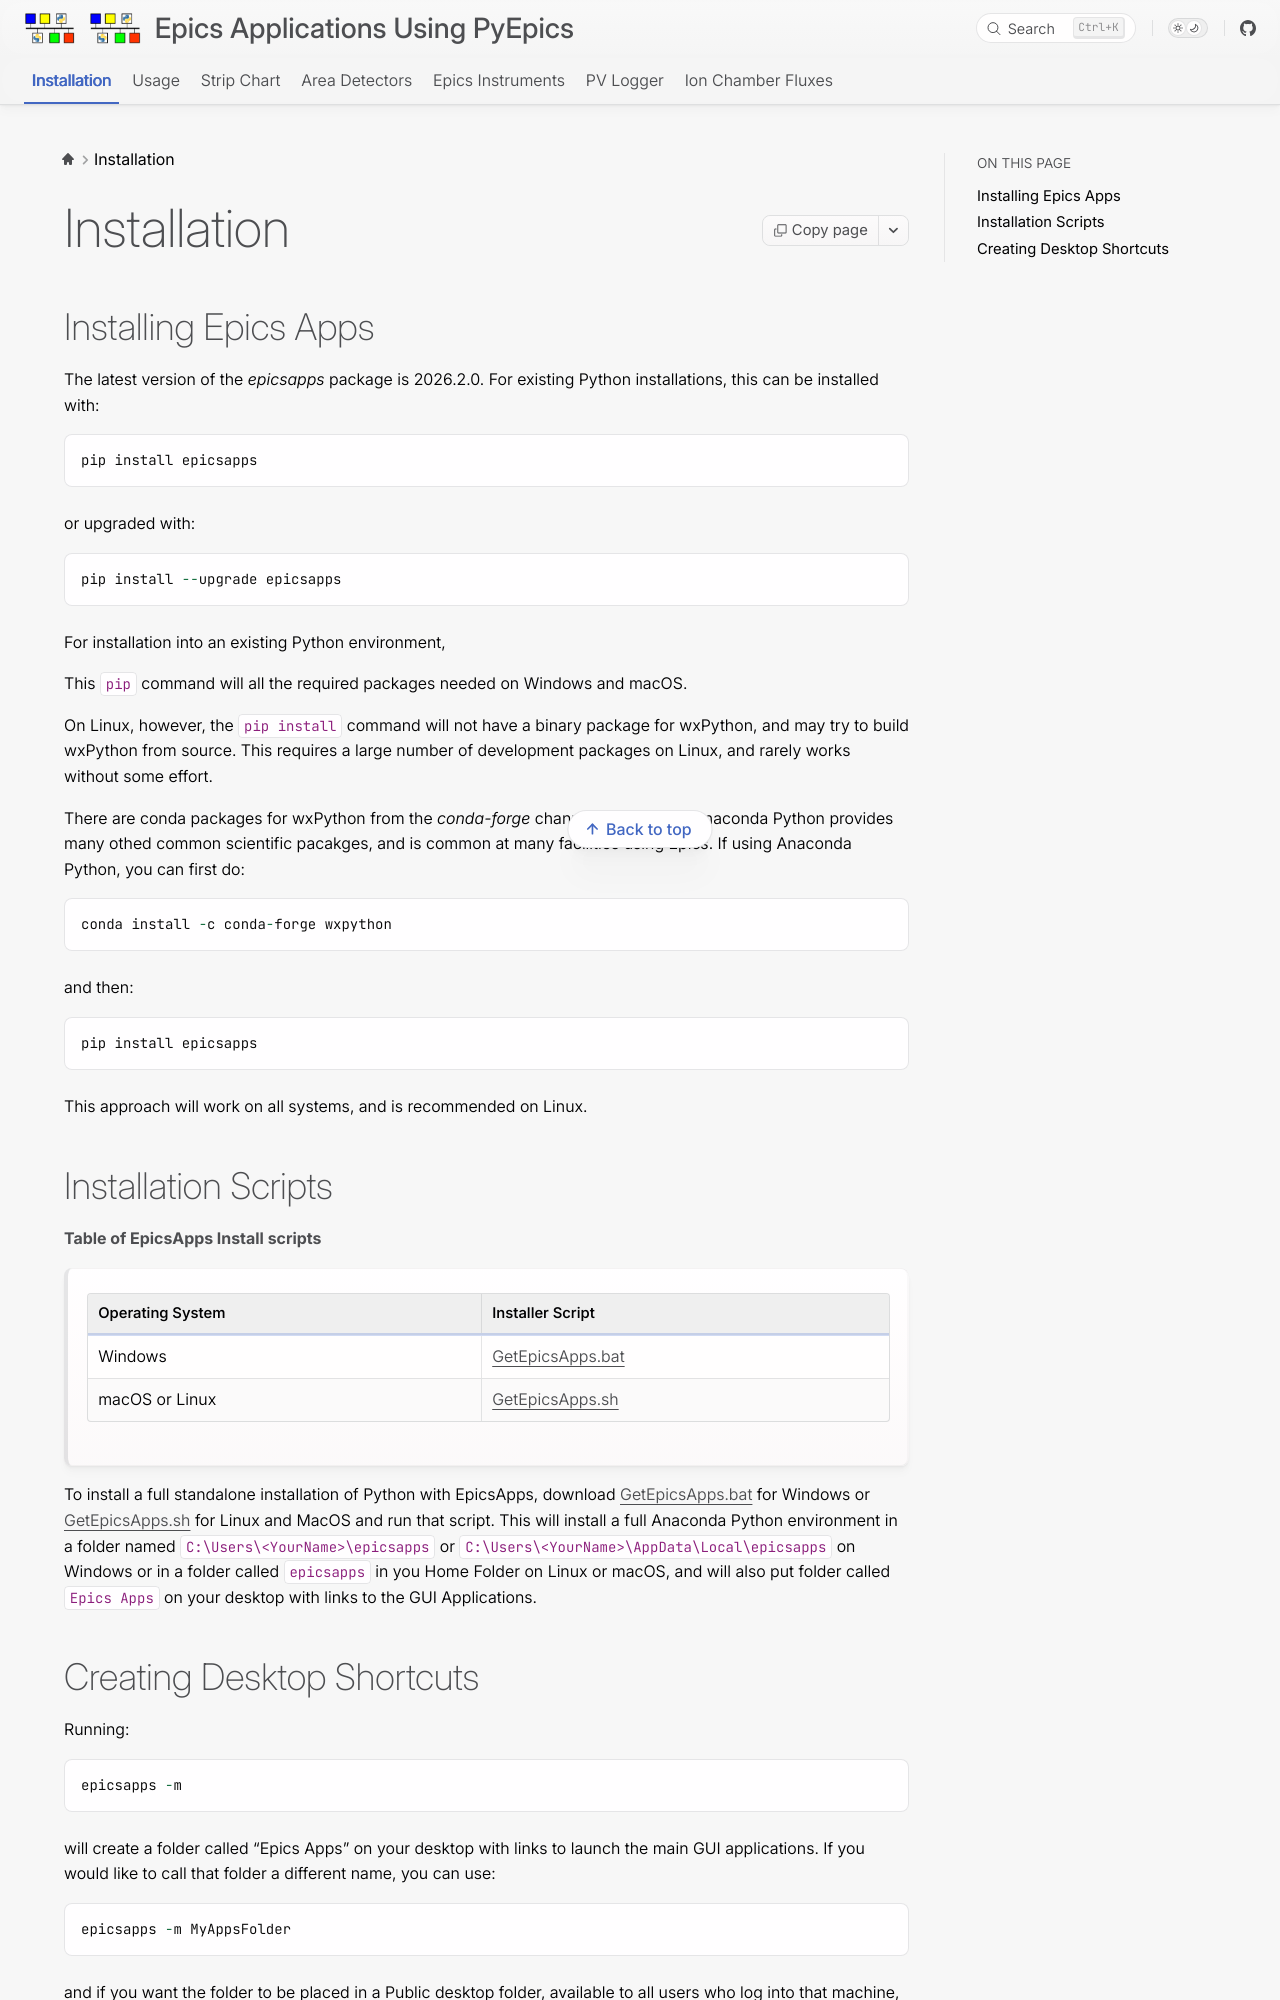

repository: pyepics/epicsapps · page: installation.html · generator: sphinx

.. _GetEpicsApps.sh:   https://raw.githubusercontent.com/pyepics/epicsapps/master/installers/GetEpicsApps.sh
.. _GetEpicsApps.bat:   https://raw.githubusercontent.com/pyepics/epicsapps/master/installers/GetEpicsApps.bat


Installation
===============


Installing Epics Apps
---------------------------

The latest version of the `epicsapps` package is |release|. For
existing Python installations, this can be installed with::

     pip install epicsapps

or upgraded with::

     pip install --upgrade epicsapps


For installation into an existing Python environment,

This ``pip`` command will all the required packages needed on Windows
and macOS.

On Linux, however, the ``pip install`` command will not have a binary
package for wxPython, and may try to build wxPython from source.  This
requires a large number of development packages on Linux, and rarely
works without some effort.

There are conda packages for wxPython from the `conda-forge` channel.
Since using Anaconda Python provides many othed common scientific
pacakges, and is common at many facilities using Epics.  If using
Anaconda Python, you can first do::

    conda install -c conda-forge wxpython

and then::

    pip install epicsapps

This approach will work on all systems, and is recommended on Linux.

Installation Scripts
---------------------------


**Table of EpicsApps Install scripts**

  +---------------------+------------------------+
  | Operating System    | Installer Script       |
  +=====================+========================+
  | Windows             | `GetEpicsApps.bat`_    |
  +---------------------+------------------------+
  | macOS or Linux      | `GetEpicsApps.sh`_     |
  +---------------------+------------------------+


To install a full standalone installation of Python with EpicsApps,
download `GetEpicsApps.bat`_ for Windows or `GetEpicsApps.sh`_ for
Linux and MacOS and run that script.  This will install a full
Anaconda Python environment in a folder named
``C:\Users\<YourName>\epicsapps`` or
``C:\Users\<YourName>\AppData\Local\epicsapps`` on Windows or in a
folder called ``epicsapps`` in you Home Folder on Linux or macOS, and
will also put folder called ``Epics Apps`` on your desktop with links
to the GUI Applications.

.. _install_icons:
